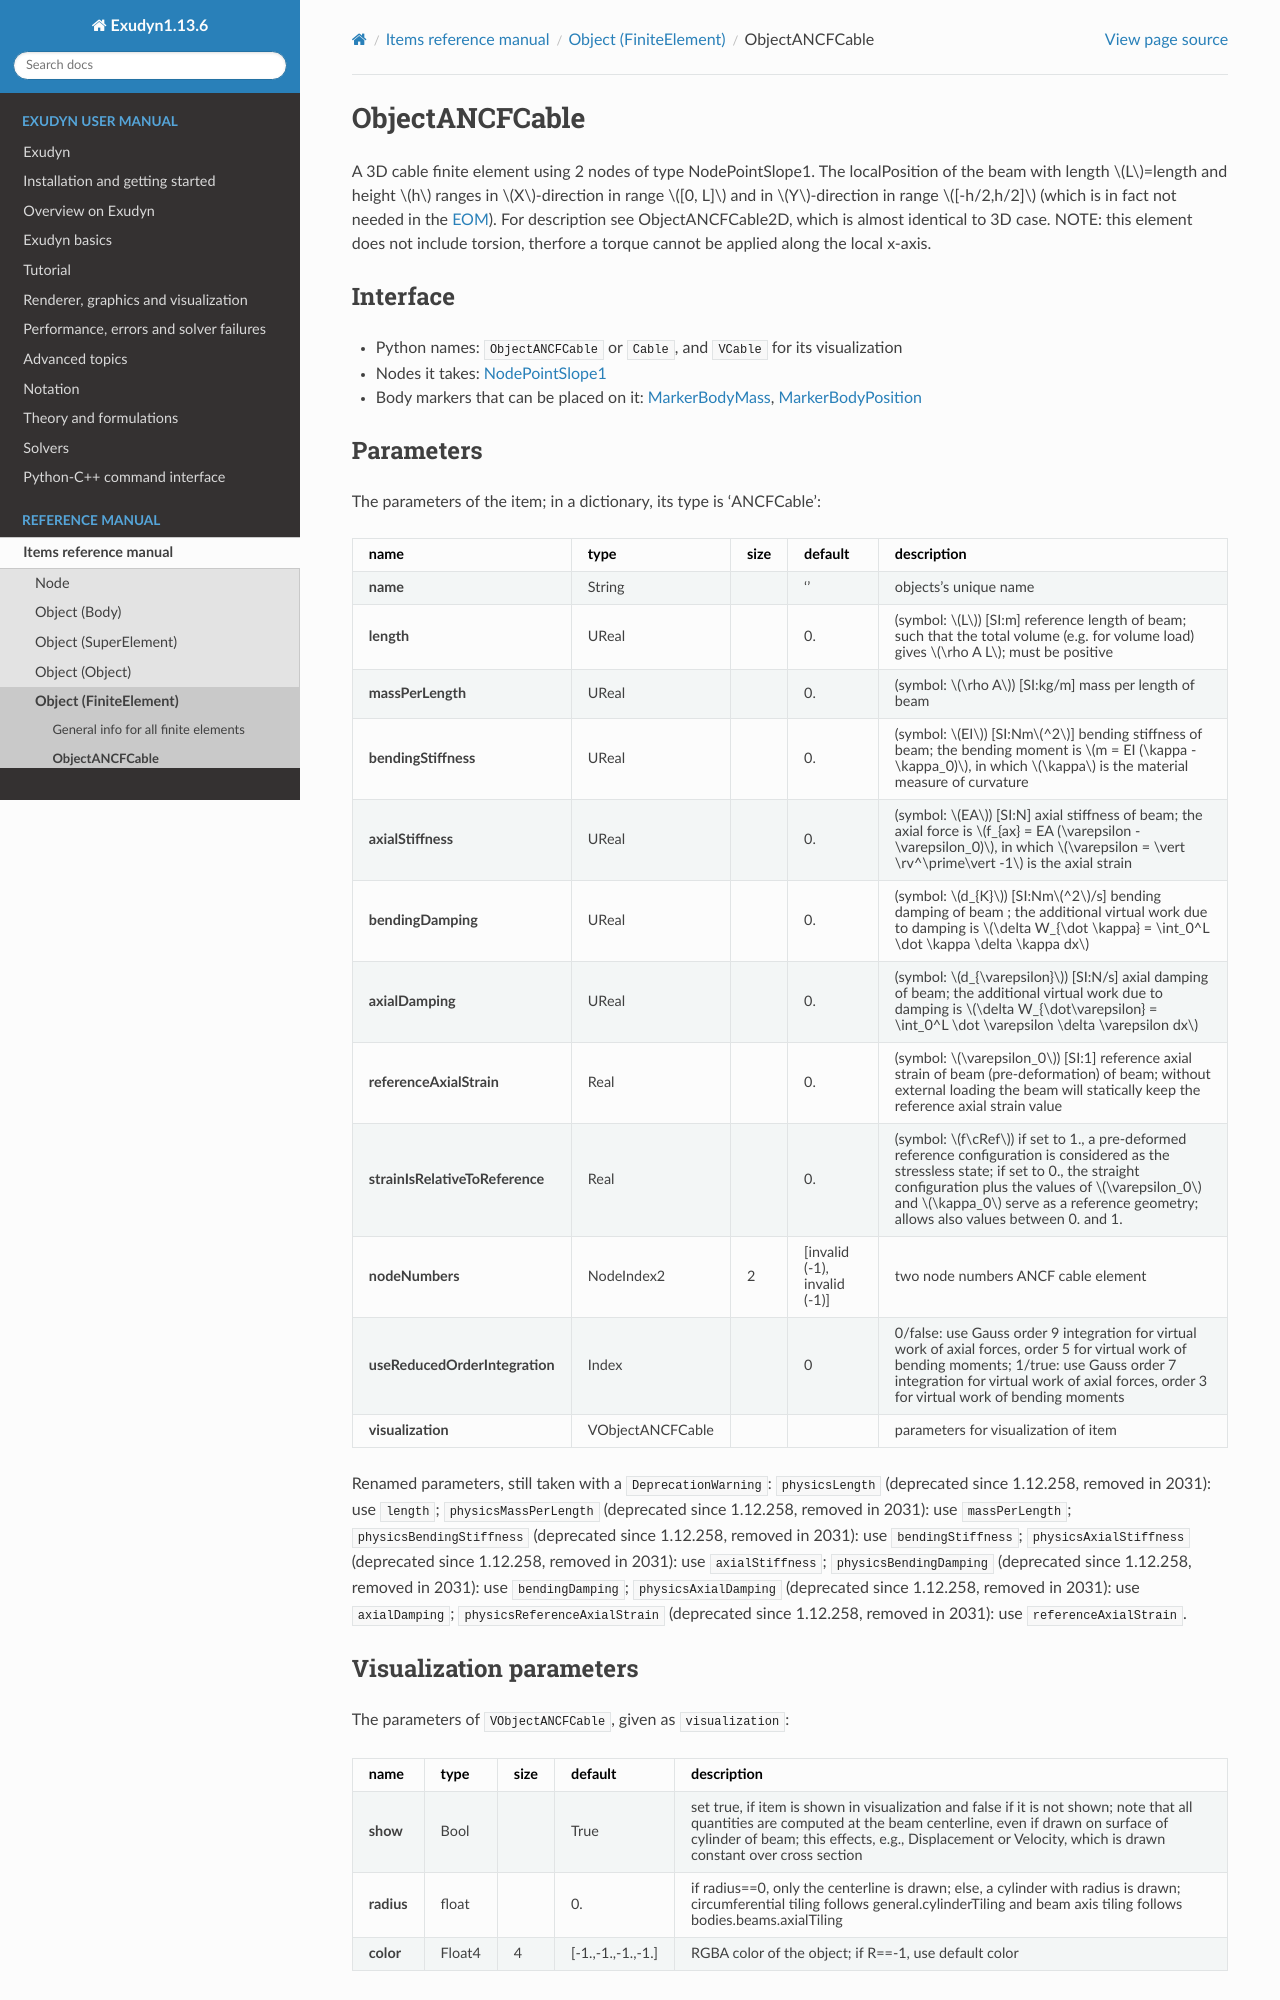

repository: jgerstmayr/EXUDYN · page: docs/generated/items/ObjectANCFCable.html · generator: sphinx

<!-- GENERATED by tools/generators/itemDocsEmitter.py from definitions/ - do not edit -->
```{raw} latex
\clearpage
```

(sec-item-objectancfcable)=
# ObjectANCFCable

A 3D cable finite element using 2 nodes of type NodePointSlope1. The localPosition of the beam with length $L$=length and height $h$ ranges in $X$-direction in range $[0, L]$ and in $Y$-direction in range $[-h/2,h/2]$ (which is in fact not needed in the {ref}`EOM <EOM>`). For description see ObjectANCFCable2D, which is almost identical to 3D case. NOTE: this element does not include torsion, therfore a torque cannot be applied along the local x-axis.

## Interface

- Python names: `ObjectANCFCable` or `Cable`, and `VCable` for its visualization
- Nodes it takes: [](#sec-item-nodepointslope1)
- Body markers that can be placed on it: [](#sec-item-markerbodymass), [](#sec-item-markerbodyposition)

## Parameters

The parameters of the item; in a dictionary, its type is 'ANCFCable':

| name | type | size | default | description |
|---|---|---|---|---|
| **name** | String |  | '' | objects's unique name |
| **length** | UReal |  | 0. | (symbol: $L$) [SI:m] reference length of beam; such that the total volume (e.g. for volume load) gives $\rho A L$; must be positive |
| **massPerLength** | UReal |  | 0. | (symbol: $\rho A$) [SI:kg/m] mass per length of beam |
| **bendingStiffness** | UReal |  | 0. | (symbol: $EI$) [SI:Nm$^2$] bending stiffness of beam; the bending moment is $m = EI (\kappa - \kappa_0)$, in which $\kappa$ is the material measure of curvature |
| **axialStiffness** | UReal |  | 0. | (symbol: $EA$) [SI:N] axial stiffness of beam; the axial force is $f_{ax} = EA (\varepsilon -\varepsilon_0)$, in which $\varepsilon = \vert \rv^\prime\vert -1$ is the axial strain |
| **bendingDamping** | UReal |  | 0. | (symbol: $d_{K}$) [SI:Nm$^2$/s] bending damping of beam ; the additional virtual work due to damping is $\delta W_{\dot \kappa} = \int_0^L \dot \kappa \delta \kappa dx$ |
| **axialDamping** | UReal |  | 0. | (symbol: $d_{\varepsilon}$) [SI:N/s] axial damping of beam; the additional virtual work due to damping is $\delta W_{\dot\varepsilon} = \int_0^L \dot \varepsilon \delta \varepsilon dx$ |
| **referenceAxialStrain** | Real |  | 0. | (symbol: $\varepsilon_0$) [SI:1] reference axial strain of beam (pre-deformation) of beam; without external loading the beam will statically keep the reference axial strain value |
| **strainIsRelativeToReference** | Real |  | 0. | (symbol: $f\cRef$) if set to 1., a pre-deformed reference configuration is considered as the stressless state; if set to 0., the straight configuration plus the values of $\varepsilon_0$ and $\kappa_0$ serve as a reference geometry; allows also values between 0. and 1. |
| **nodeNumbers** | NodeIndex2 | 2 | [invalid (-1), invalid (-1)] | two node numbers ANCF cable element |
| **useReducedOrderIntegration** | Index |  | 0 | 0/false: use Gauss order 9 integration for virtual work of axial forces, order 5 for virtual work of bending moments; 1/true: use Gauss order 7 integration for virtual work of axial forces, order 3 for virtual work of bending moments |
| **visualization** | VObjectANCFCable |  |  | parameters for visualization of item |


Renamed parameters, still taken with a `DeprecationWarning`: `physicsLength` (deprecated since 1.12.258, removed in 2031): use `length`; `physicsMassPerLength` (deprecated since 1.12.258, removed in 2031): use `massPerLength`; `physicsBendingStiffness` (deprecated since 1.12.258, removed in 2031): use `bendingStiffness`; `physicsAxialStiffness` (deprecated since 1.12.258, removed in 2031): use `axialStiffness`; `physicsBendingDamping` (deprecated since 1.12.258, removed in 2031): use `bendingDamping`; `physicsAxialDamping` (deprecated since 1.12.258, removed in 2031): use `axialDamping`; `physicsReferenceAxialStrain` (deprecated since 1.12.258, removed in 2031): use `referenceAxialStrain`.
